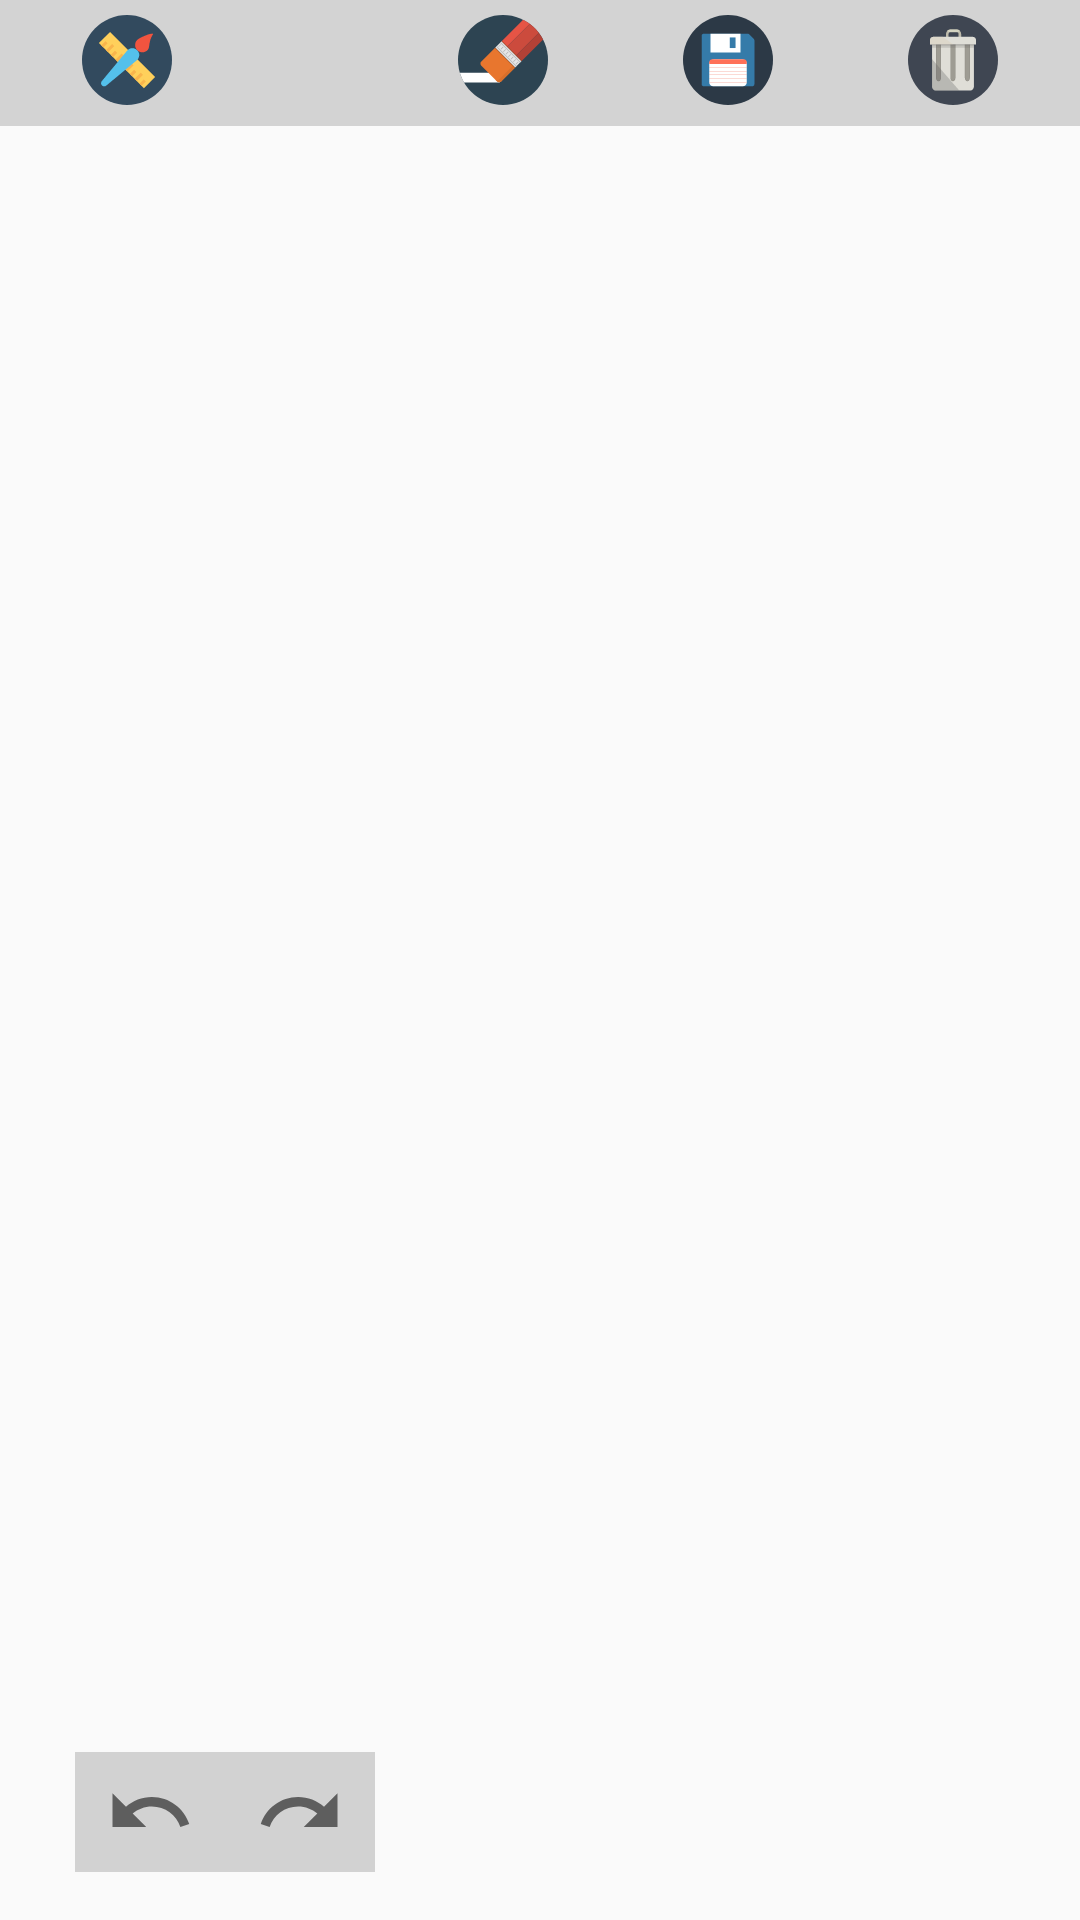

This screen was rendered from an Android layout file. Write that file and the resources it references.
<!-- AndroidManifest.xml: application theme AppTheme -->
<!-- res/layout/activity_main.xml -->
<?xml version="1.0" encoding="utf-8"?>
<FrameLayout xmlns:android="http://schemas.android.com/apk/res/android"
    android:orientation="vertical" android:layout_width="match_parent"
    android:layout_height="match_parent"
    xmlns:app="http://schemas.android.com/apk/res-auto"
    >

    <LinearLayout
        android:layout_width="match_parent"
        android:layout_height="42dp"
        android:background="#d3d3d3"
        android:orientation="horizontal"
        android:paddingBottom="7dp"
        android:paddingLeft="5dp"
        android:paddingRight="5dp"
        android:paddingTop="5dp"
        android:weightSum="5">

        <ImageView
            android:layout_width="wrap_content"
            android:layout_height="match_parent"
            android:layout_weight="1"
            android:clickable="true"
            android:background="?attr/selectableItemBackgroundBorderless"
            android:id="@+id/brush_size"
            android:src="@drawable/ic_graphic_tool" />

        <ImageView
            android:layout_width="wrap_content"
            android:layout_height="match_parent"
            android:layout_weight="1"
            android:clickable="true"
            android:background="?attr/selectableItemBackgroundBorderless"
            android:id="@+id/select_color"
            android:src="@drawable/ic_paint_palette" />

        <ImageView
            android:layout_width="wrap_content"
            android:layout_height="match_parent"
            android:layout_weight="1"
            android:clickable="true"
            android:background="?attr/selectableItemBackgroundBorderless"
            android:id="@+id/eraser"
            android:src="@drawable/ic_erase" />

        <ImageView
            android:layout_width="wrap_content"
            android:layout_height="match_parent"
            android:layout_weight="1"
            android:clickable="true"
            android:background="?attr/selectableItemBackgroundBorderless"
            android:id="@+id/save"
            android:src="@drawable/save" />

        <ImageView
            android:layout_width="wrap_content"
            android:layout_height="match_parent"
            android:layout_weight="1"
            android:clickable="true"
            android:background="?attr/selectableItemBackgroundBorderless"
            android:id="@+id/clean"
            android:src="@drawable/ic_trash" />


    </LinearLayout>



    <FrameLayout
        android:id="@+id/frame"
        android:layout_width="match_parent"
        android:layout_height="match_parent"
        android:layout_marginTop="42dp"></FrameLayout>



    <LinearLayout
        android:layout_width="wrap_content"
        android:layout_height="40dp"
        android:padding="5dp"
        android:id="@+id/undo_redo_btns"
        android:background="#29000000"
        android:orientation="horizontal"
        android:layout_gravity="bottom"
        android:layout_marginBottom="16dp"
        android:layout_marginLeft="25dp">

        <ImageView
            android:layout_width="wrap_content"
            android:layout_height="match_parent"
            android:layout_weight="1"
            android:clickable="true"
            android:background="?attr/selectableItemBackgroundBorderless"
            android:id="@+id/undo"
            android:src="@drawable/ic_undo_black_24dp"/>
        <ImageView
            android:layout_width="wrap_content"
            android:layout_height="match_parent"
            android:layout_weight="1"
            android:clickable="true"
            android:background="?attr/selectableItemBackgroundBorderless"
            android:id="@+id/redo"
            android:layout_marginLeft="10dp"
            android:src="@drawable/ic_redo_black_24dp"/>

    </LinearLayout>



</FrameLayout>
<!-- resources referenced by this layout -->
<resources>
  <!-- drawable ic_redo_black_24dp (drawable) -->
  <vector xmlns:android="http://schemas.android.com/apk/res/android"
          android:width="40dp"
          android:height="40dp"
          android:viewportWidth="24.0"
          android:viewportHeight="24.0">
      <path
          android:fillColor="#5e5e5e"
          android:pathData="M18.4,10.6C16.55,8.99 14.15,8 11.5,8c-4.65,0 -8.58,3.03 -9.96,7.22L3.9,16c1.05,-3.19 4.05,-5.5 7.6,-5.5 1.95,0 3.73,0.72 5.12,1.88L13,16h9V7l-3.6,3.6z"/>
  </vector>
  <!-- drawable ic_undo_black_24dp (drawable) -->
  <vector xmlns:android="http://schemas.android.com/apk/res/android"
          android:width="40dp"
          android:height="40dp"
          android:viewportWidth="24.0"
          android:viewportHeight="24.0">
      <path
          android:fillColor="#5e5e5e"
          android:pathData="M12.5,8c-2.65,0 -5.05,0.99 -6.9,2.6L2,7v9h9l-3.62,-3.62c1.39,-1.16 3.16,-1.88 5.12,-1.88 3.54,0 6.55,2.31 7.6,5.5l2.37,-0.78C21.08,11.03 17.15,8 12.5,8z"/>
  </vector>
  <!-- drawable save (drawable) -->
  <vector android:height="24dp" android:viewportHeight="505.0"
      android:viewportWidth="505.0" android:width="24dp" xmlns:android="http://schemas.android.com/apk/res/android">
      <path android:fillColor="#2C3946" android:pathData="M252.5,252.5m-252.5,0a252.5,252.5 0,1 1,505 0a252.5,252.5 0,1 1,-505 0"/>
      <path android:fillColor="#357BA9" android:pathData="M363.8,105.3H115.3c-5.9,0 -10.7,4.8 -10.7,10.7v273c0,5.9 4.8,10.7 10.7,10.7h274.5c5.9,0 10.7,-4.8 10.7,-10.7V141.9c0,-2.8 -1.1,-5.6 -3.1,-7.6l-25.9,-25.9C369.4,106.4 366.6,105.3 363.8,105.3z"/>
      <path android:fillColor="#FFFFFF" android:pathData="M157.2,211.1h162.7c1.8,0 3.3,-1.5 3.3,-3.3V105.3H153.9v102.5C153.9,209.6 155.3,211.1 157.2,211.1z"/>
      <path android:fillColor="#357BA9" android:pathData="M262.5,125.9h32.4v59.5h-32.4z"/>
      <path android:fillColor="#FFFFFF" android:pathData="M332.5,248.7h-160c-14.1,0 -25.5,11.4 -25.5,25.5v104.1c0,11.8 9.6,21.4 21.4,21.4h168.1c11.8,0 21.4,-9.6 21.4,-21.4V274.2C358,260.1 346.6,248.7 332.5,248.7z"/>
      <path android:fillColor="#FF7058" android:pathData="M358,275.6v-10.8c0,-8.9 -7.2,-16.1 -16.1,-16.1H163.2c-8.9,0 -16.1,7.2 -16.1,16.1v10.8H358z"/>
      <path android:fillColor="#EE6E58" android:pathData="M147,294h211v1.4h-211z"/>
      <path android:fillColor="#EE6E58" android:pathData="M147,314.5h211v1.4h-211z"/>
      <path android:fillColor="#EE6E58" android:pathData="M147,335h211v1.4h-211z"/>
      <path android:fillColor="#EE6E58" android:pathData="M147,355.5h211v1.4h-211z"/>
      <path android:fillColor="#EE6E58" android:pathData="M147,376h211v1.4h-211z"/>
  </vector>
  <style name="AppTheme" parent="Theme.AppCompat.Light.DarkActionBar">
          <item name="colorPrimary">@color/colorPrimary</item>
          <item name="colorPrimaryDark">@color/colorPrimaryDark</item>
          <item name="colorAccent">@color/colorAccent</item>
      </style>
  <color name="colorPrimary">#2eb2ff</color>
  <color name="colorPrimaryDark">#969696</color>
  <color name="colorAccent">#FF4081</color>
</resources>
